pico-8 play session: hold ← + tap ❎

[t = 1 s] hold ← ~1s, tap ❎ ~2×
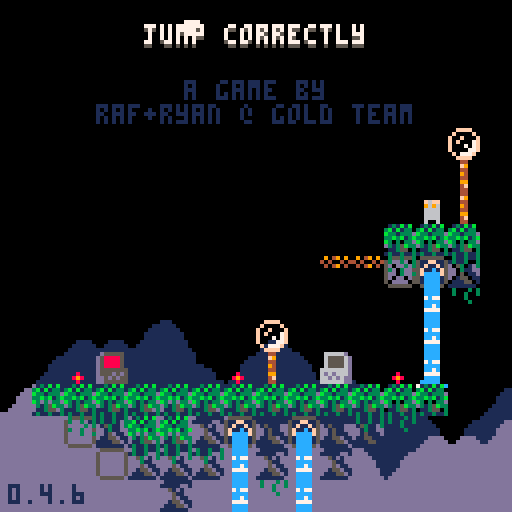
[t = 2 s] hold ← ~2s, tap ❎ ~4×
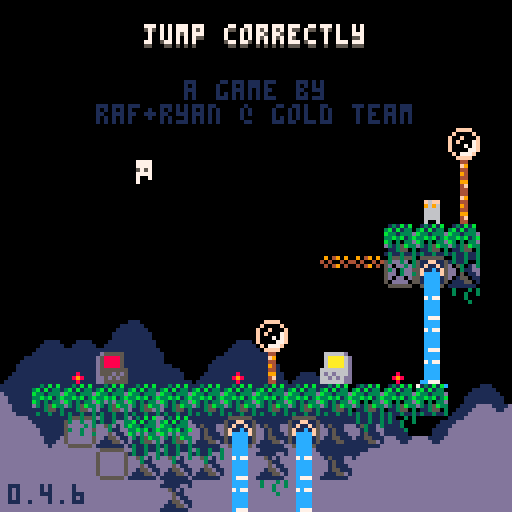
[t = 4 s] hold ← ~4s, tap ❎ ~7×
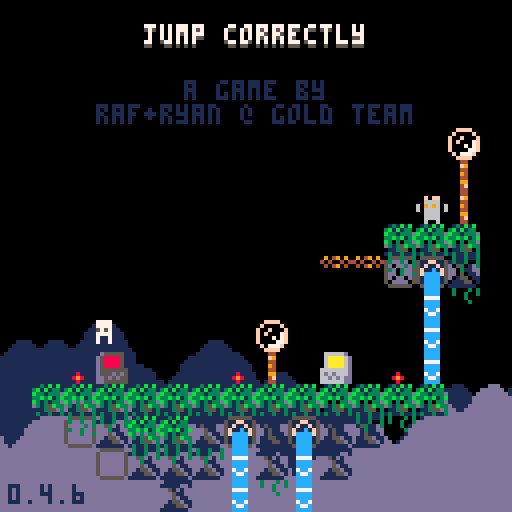
[t = 6 s] hold ← ~6s, tap ❎ ~10×
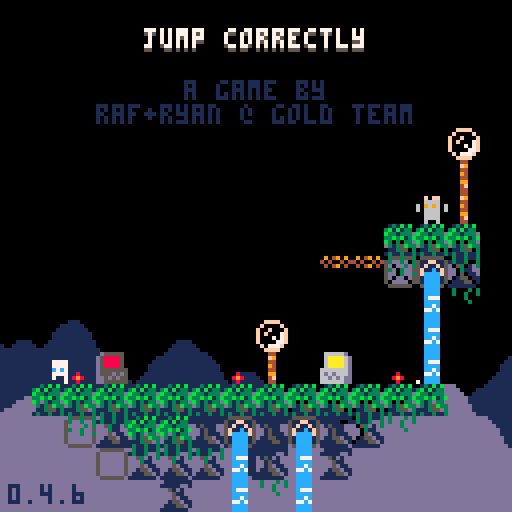
[t = 8 s] hold ← ~8s, tap ❎ ~14×
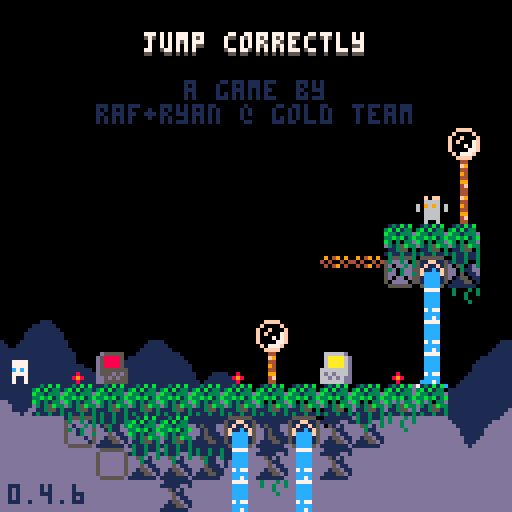

pico-8 cartridge
version 42
__lua__
-- jumper 2
-- 2025-06-24

p_win=0 //keep this
last_lvl=31

--constants and globals
p_spd=1
p_accel=0.3		 --fall accel (0.3)
p_f_max=4				 --fall spd max (4)
p_j_max=-2.5	 --jump spd max (-2.5)
p_j_t_max=5 	 --jump frames
//p_j_fre=1   	 --num free jumps
//p_w_spd=0.3 		--water fill speed

l_toucht=nil //last touch teleporter

chl=0 --checkpoint lvl
crl=0 --current lvl

-- enemy constants
ice_t_slow=70 --ice spawn time slow
ice_t_fast=30 --ice spawn time fast

cltb=0 --cloud time back
cltf=0 --cloud time front
key_cols={10,11,12,8} --keys

logo_t=0
//auto_save=1
tot_d=0
aut=0

function _init()
	printh("=====start=====")
	cartdata("gt_j2_043")
	
	mplay=false
	pp=obj(-1,-1,3,5)
	chl=dget(0)
	//chl=31
	tot_d=dget(2)
	//tot_d=100
	p_win=dget(3)
	//p_win=1
	//printh("load save 0 "..chl)
	//printh("load save 2 "..tot_d)
	//printh("load save 3 "..p_win)
	
	reset_checkpoint(0)
end

function reset_checkpoint(ll)
	//printh("reseting from checkpoint")
	uits,l_uits=-0.1,-1 --ui time slow
	uitf,l_uitf=-0.1,-1 --ui time fast
	
	tpt=0								--lvl trans time
	pvy=0  			   --vel y
	pdrx=1 			   --dir x
	pdry=0 			   --dir y
	pmt=0  			   --move time
	pjmp=0 			   --current jump
	pjp=true     --jump pressed
	pjmpt=0      --jump time
	ptank=1 		   --num water tanks (this will probably never get higher)
	pwater=0 	   --amt water
	pst=false    --show empty tank icon
	pwt=0					   --water time
	ptw=false    --touching water
	pdig=false   --is digging
	pdt=0				 	  --digging time
	pseed=0				  --seeds
	psht=false   --shooting
	ptswch=false --touching switch player
	etswch=false --touching switch any ememy
	pto=false 	 	--near old man :(
	pio=false    --interact old man
	og_text=":)" --old guy text
	ptn=false				--touching ng cpu
	pin=false				--interact ng cpu
	ptd=0    				--touching door (0 no, 1 yes, 2 yes+interact)
	pbnk=false   --did bonk
	prst=0							--restart time
	
	ogidx=0
	ogt=0
	
	dth_t=-1					--death time
	dth_e=nil				--death object
	
	if ll then
		crl=ll
	else
		crl=chl
	end
	
	if(crl!=0)save_game()
	
	if crl==0 then
		mplay=false
		music(63)// test no music
	elseif not mplay then
		mplay=true
		music(0)// test start music
	end
	
		
	init_lvl()
end

function _draw()
	cls()
	camera(cmx,cmy)
	
	draw_clouds()
	
	if logo_t<120 then
		draw_logo()
		return
	end
	
	if tpt>0 and tpt<40 then
		local t,c="computer "..crl,5
		if crl==0 then
			t="correct!"
			c=cltb%8+8
		end
		
		print(
			t,
			cmx+cen_txt(t),
			cmy+62,
			c)
			
		if flr(uits%2)==0 then
			spr(22,cmx,cmy+120)
		end
		return
	end
	
	if dth_t!=-1 then
		if dth_e and dth_e.draw then
			dth_e.draw(dth_e)
		end
		for e in all(effs)do
			if(e.isp)e.draw(e)
		end
		return
	end
	
	draw_bk()
	
	for e in all(enemies)do
		if(e.draw)e.draw(e)
	end
	
	map(0,0)
	
	if not tp_out then
		draw_player()
	end
	//printh(cmi.." "..cmj.." "..cmx.." "..cmy)
	
	draw_fg()
	
	for b in all(bullets)do
		b.draw(b)
	end
	
	
	for e in all(effs)do
		e.draw(e)
	end
	
	draw_hud()
	if aut>0 then
		for i=0,flr((30-aut)/10)do
			pset(cmx+2+i*2,cmy+126,7)
		end
	end
	
	if pio then
		draw_old_guy_prompt()
	end
end

function _update()
	l_uits,uits=uits,(uits+0.1)%30
	l_uitf,uitf=uitf,(uitf+0.2)%30
	cltb=(cltb+0.7)%136
	cltf=(cltf+1)%136
	
	if aut>0 then
		aut-=1
	end
	
	if scr_wrap and 
				flr(uits%3)==0 and
				flr(l_uits%3)!=0 then
		for i=0,16 do
			add_wrap(cmx,cmy+i*8,1)
			add_wrap(cmx+127,cmy+i*8,-1)
		end
	end
	
	if logo_t<120 then
		logo_t+=1
		if(btnp(❎))logo_t+=50
		return
	end
	
	update_clds()
	
	for e in all(effs)do
		e.update(e)
	end
	
	if dth_t>=0 then
		dth_t-=1
		//if dth_e and dth_e.update then
			//dth_e.update(dth_e)
		//end
		if(dth_t==0)reset_checkpoint(crl)
		return
	end
	
	if pio then
		update_old_guy_prompt()
		return
	end
	
	if crl==0 and 
				p_win==1 and
				flr(uitf%2)==0 and
				flr(l_uitf%2)!=0 then
		add_jump(
			rand(0,127),
			rand(0,127),
			nil,
			15)
		//local sv=
		//sfx(16,-1,rand(0,2)*6,6)
		sfx(9,-1,0,16)
	end
	
	update_lvl()
	
	if tp_out then
		update_tp_out()
	else
		for e in all(enemies)do
			if(e.update)e.update(e)
		end
	
		update_bullets()
		update_player()
	end
end

function comb(a,b)
	for k,v in pairs(b)do
		a[k]=v
	end
end

function obj(x,y,w,h,ext)
	o={x=x,y=y,w=w,h=h}
	comb(o,ext)
	return o
end

function eff(x,y,d,u,ext)
	o={x=x,y=y,draw=d,update=u}
	comb(o,ext)
	return o
end

function rand(bot,top)
	return flr(rnd((top+1)-bot))+bot
end

function draw_bb(o)
	rect(
		o.x-o.w/2,
		o.y-o.h/2,
		o.x+o.w/2,
		o.y+o.h/2,
		8)	
end

function col_bb(a,b)
	if b.w==0 or b.h==0 then
		return false
	end
	local ax=a.x-a.w/2
	local ay=a.y-a.h/2
	local bx=b.x-b.w/2
	local by=b.y-b.h/2
	
	return ax<=bx+b.w and
		ax+a.w>=bx and ay<=by+b.h and
		ay+a.h>=by
end

function test_w_wrap(a,b)
	local aa=a
	if scr_wrap then
		aa=obj(
			a.x%128+cmx,
			a.y,a.w,a.h)
	end
	if col_bb(aa,b) then
		return b
	end
	return nil
end

function on_layer(o,ox,oy,lrs,t_spk,hb_mod)
	if type(lrs)!="table" then
		lrs={lrs}
	end
	if(hb_mod==nil)hb_mod=0
	
	local a=obj(o.x+ox,o.y+oy,o.w+hb_mod,o.h+hb_mod)
	local mi=flr(a.x/8)
	local mj=flr(a.y/8)
	
	for j=min(cmj+15,mj+1),max(cmj,mj-1),-1 do
	for ii=mi-1,mi+1 do
		local i=ii%16+cmi
		for f in all(lrs) do
			local s=mget(i,j)
			if fget(s,f) then
				local h=f==1 and 4 or 8
				local b=obj(
					i*8+4,
					j*8+h/2,
					8,
					h,
					{s=s}
				)
				if test_w_wrap(a,b) then
					return b
				end
			end
		end
	end end
	
	if t_spk then
		for s in all(spks) do
			if test_w_wrap(a,s) then
				return s
			end
		end
	end
	return nil
end

function on_scr(o)
	return o.y<cmy+137 and 
								o.y>cmy-4 and
			 				o.x<cmx+137 and 
			 				o.x>cmx-4
end

function round(n)
	if n-flr(n)>=0.5 then
		return flr(n)+1
	end
	return flr(n)
end

function lerp(a,b,t)
 return a+(b-a)*t
end

function clear_map_at(x,y)
	mset(flr(x/8),flr(y/8),0)
end

function draw_logo()
	local f=min(logo_t/60,1)
	local fi=min(flr(logo_t/9),6)
	pal(10,({1,5,2,13,15,10})[fi])
	for i=1,4 do
		spr(
			124+i-1,
			cmx+60+f*8*i-4*f,
			cmy+60)
		spr(
			124-i,
			cmx+60-f*8*i+4*f,
			cmy+60)
	end
end

--[[
function toggle_auto_save(i)
	if i==1 or i==2 then
		return
	end
	auto_save=(auto_save+1)%2
	printh("set auto save ")
	printh(auto_save)
	dset(1,auto_save)
	//add sfx here
	menuitem(
		2,
		"auto save "..(auto_save==1 and "is on" or "is off"),
		toggle_auto_save
	)
end
]]--

function save_game()
	//printh("set save 0 "..chl)
	//printh("set save 2 "..tot_d)
	//printh("set save 3 "..p_win)
	dset(0,chl)
	dset(2,tot_d)
	dset(3,p_win)
	//add sfx here
	aut=30
end

function clear_save()	
	//printh("clear save 0 2 3")
	dset(0,0)
	dset(2,0)
	dset(3,0)
	tot_d=0
	chl=0
	p_win=0
end

music(0)

-->8
--player
function draw_player()
	local off=(ptswch and 2 or 0)
	
	--legs
	sspr(
		12,flr(pmt)%2*2+8,
		4,2,
		pp.x-2,pp.y+1-off,
		4,2,
		pmt<2
	)	

	--ducking
	local dt=flr(pdt/3)%2
	if dt==0 and 
				pdry==1 and 
				pvy==0 and
				not pdig then
		dt=1
	end

	--head
	if(pjmp>=1)pal(12,5)
	sspr(
		8,pdry*4+12,
		4,4,
		pp.x-2,pp.y-3+dt-off,
		4,4,
		pdrx==-1
	)
	pal()
		
	--off screen arrow
	if pp.x>cmx+128 then
		spr(13,cmx+120,pp.y-4)
	elseif pp.x<cmx-1 then
		spr(13,cmx+2,pp.y-4,1,1,true)
	end
	
	--water drops
	if ptw then
		draw_splash(pp.x-4,pp.y-5)
	end
	
	--water tank
	local ofx=3
	if(pdrx==-1)ofx=-8
	if pst then
		sspr(0,8,6,6,pp.x+ofx,pp.y-6)
	elseif pwater>0 then
		if ptw then
			--tank shadow
			sspr(
				0,8,6,6,
				pp.x+ofx+1,pp.y-5)
		end
		sspr(
			16+8*(pwater-1)+(flr(uits)%2)*4,8,
			5,5,pp.x+ofx,pp.y-6)
	end
	
	--seeds
	for i=1,pseed do
		local a=uitf/7.5+i/pseed
		local x=pp.x+cos(a)*6
		local y=pp.y+sin(a)*6
		rectfill(
			x,y,
			x+sgn(cos(a)),
			y+sgn(sin(a)),7)
	end
	
	if prst>15 then
		draw_int(
			4-flr(prst/15),
			pp.x+2,
			pp.y-2)
	end
	
	--[[
	draw_bb(
		{x=pp.x,y=pp.y+4,w=3,h=1}
	)
	]]--
end

function update_player()
	local move=false
	pdry=0
	if(btn(➡️))move,pdrx=true,1
	if(btn(⬅️))move,pdrx=true,-1
	if(btn(⬆️))pdry=-1
	if(btn(⬇️))pdry=1
	
	if move then
		pmt-=0.3
		if(pmt<0)pmt=4
		if not on_layer(pp,pdrx,0,0) then
			pp.x+=p_spd*pdrx
		end
	else
		pmt=0
		pp.x=flr(pp.x)
	end
	
	if scr_wrap then
		local wr=false
		if(pp.x<cmx-1)pp.x,wr=cmx+127,true
		if(pp.x>cmx+127)pp.x,wr=cmx,true
		if(wr)sfx(3,-1,12,14)
	end
	
	--touch enemy
	local ts=false --touch shroom
	for e in all(enemies)do
		if col_bb(pp,e) then
			if e.draw==draw_shroom then
				ts=true
				//printh(pp.x.." "..pp.y.." touch shroom")
			elseif e.can_hurt then
				//reset_checkpoint()
				kill_plr(e)
				return
			end
		end
	end
	
	--jump
	if btn(🅾️) then
		if not pjp then
			pjp=true
			--  bank,chnl,off, len
			--sfx(0,   0,   0,   0)
			if (pjmp<1 or
							flr(pwater/3)>0) then
				if pjmp>=1 and pwater>2 then
					pwater-=3
					if pwater==0 then
						pst=true
					end
				end
				pjmpt=p_j_t_max
				//pvy=p_j_max
				pjmp+=1
				add_jump(pp.x-1,pp.y)
				if not ptn then
					sfx(3,-1,0,8)
				end
			end
		end
		if pjmpt>0 then
			pvy=p_j_max
		end
		pjmpt=max(0,pjmpt-1)
	else
		pjmpt=0
		pjp=false
	end
	
	--fall
	pvy=min(p_f_max,pvy+p_accel)
	if pvy<0 then
		local b=on_layer(pp,0,pvy,0) 
		if b then
			if not pbnk then
				sfx(3,-1,8,4)
			end
			pbnk=true
			pp.y=b.y+7
			pvy=0.5 --y vel of player after bonk
		end
	else 
		local t=on_layer(
			pp,0,max(1,pvy),{0,1})
		if t!=nil and t.y-pp.y>4 then
			if pvy>p_accel then
				//printh(
				//	"landed "..(
				//		ts and "true" or "false")
				//	)
				add_landed(pp.x,pp.y+4)
				pbnk=false
				sfx(5,-1,0,10)
			end
			pp.y=(flr(pp.y/8)*8)+5
			pvy=0
			pst=false
			
			if not ts then
				pjmp=0
			end
			
			if t and t.s==76 then
				set_cld(t.x,t.y)
			end
		end
	end
	pp.y+=pvy
	
	local sq=on_layer(pp,0,0,0)
	if sq then
		//printh(sq.x.." "..sq.y)
		local o=obj(
			sq.x,sq.y,0,0,
			{
				draw=function()
					spr(sq.s,sq.x-4,sq.y-4)
				end
			})
		kill_plr(o)
	end
	
	--shoot
	if btn(❎) then
		if not pto and 
					not psht and 
					pseed>0 then
			psht=true
			pseed-=1
			sfx(6,-1,0,6)
			local dx=pdrx
			if(pdry!=0)dx=0	
			//add_get(pp.x+2,pp.y,pseed)
			add_bullet(
				pp.x+dx*5,pp.y+pdry*5,1,
				dx*4,pdry*4,false,7,true)
		end
	else
		psht=false 
	end
	
	if btn(❎) and 
				btn(⬇️) and 
				pvy==0 then
		prst+=1
		if prst==15*4 then
			kill_plr()
		end
	else
		prst=0
	end
	
	--touch water
	--note: timer doesnt
	--reset when player
	--leaves water
	ptw=false
	for w in all(waters) do
		if(col_bb(pp,w))ptw=true
	end
	if ptw then
		pwt+=0.3//p_w_spd
		if pwt>=1 then
			pwt=0
			if pwater/3<ptank then
				pwater+=1
				pst=false
				sfx(4,-1,(pwater-1)*6,6)
			end
		end
	end
	
	//printh(pov)
	
	if pp.y>cmy+136 then
		//reset_checkpoint()
		kill_plr()
		return
	end
	
	for b in all(bullets)do
		if col_bb(pp,b) then
			//reset_checkpoint()
			kill_plr(b)
			return
		end
	end
	
	--touch key
	//for k in all(l_keys)do
	for i=1,#l_keys do
		local k=l_keys[i]
		if not k.p and col_bb(pp,k) then
			k.p=true
			add(p_keys,k)
			add_b_exp(
				k.x,k.y,
				3,6,
				{key_cols[i]})
			sfx(10)
		end
	end
	
	--touch door
	//for d in all(doors)do
	if door then
		if col_bb(pp,door) then
			//ptd=true
			if btn(⬇️) or btn(⬆️) then
				local can=true
			
				//sfx(11)
				//sfx(17)
				//sfx(7,-1,4,4)
				for k in all(l_keys)do
					if k.p==false then
						can=false
					end
				end
			
				if can then
					for i=1,#l_keys do
						local k=l_keys[i]
						add_b_exp(
							k.x,
							k.y,
							2,2,
							{key_cols[i]})
						//del(p_keys,k)
					end
					if crl==last_lvl then
						crl=0
						p_win=1
						save_game()
					elseif crl==chl then
						crl+=1
					else
						crl=chl
					end
					sfx(11)
					init_tp_out()
				
					return
				elseif ptd<2 then
					sfx(7,-1,4,4)
					ptd=2
				end
			else
				ptd=1
			end
		else
			ptd=0
		end
	end
	
	--touch flower
	flwr=nil
	for f in all(flwrs)do
		if col_bb(pp,f) and pdry==1 then
			flwr=f
		end
	end
	
	if pvy!=0 or flwr==nil then
		pdig=false
		pdt=0
	else
		if pdig==false then
			pdt=10
		end
		pdig=true
		if pdt%5==0 then
			add_dig(pp.x,pp.y+4)
			sfx(8,-1,27,4)
		end
		if pdt<=0 then
			del(flwrs,flwr)
			pseed+=flwr.s
			add_get(pp.x,pp.y,"+"..flwr.s)
			sfx(14)
		end
		pdt-=1
	end
	
	-- touch teleporter
	local toucht=nil
	for tt in all(tps)do
	for i=0,1 do
		local t=tt[i+1]
		if t then
			if col_bb(pp,t) then
				//printh((i+1%2)+1)
				toucht=tt[(i+1)%2+1]
			end
		end 
	end end
	if l_toucht==nil and
				toucht!=nil then
		pp.x=toucht.x
		pp.y=toucht.y+1
		pvy*=-1
		--[[
		because of long pressing jumps,
		if the player enters this while
		holding jump before the max hold
		time, their velocity wont flip
		]]--
		add_b_exp(pp.x,pp.y,5,5,toucht.c)
		sfx(7,-1,8,24)
	end
	l_toucht=toucht
	
	-- old man
	pto=false
	if old_guy and 
				col_bb(pp,old_guy)then
		pto=true
		if btnp(❎) then
			sfx(7,-1,0,4)
			pio=true
			ogt=0
			l_ogt=-1
			if p_win==1 then
				_,__,idx=rank(tot_d)
				og_text=og_texts[99-idx]
			elseif og_texts[crl]!=nil then
				og_text=og_texts[crl]
			end
		end
	end
	
	-- touch ng cpu
	ptn=false
	if ng_cpu and
				col_bb(pp,ng_cpu)then
		ptn=true
		if btnp(❎) then
			if pin then
				clear_save()
				//kill_plr(ng_cpu)
				crl=1
				init_tp_out()
				sfx(17)
			else
				sfx(7,-1,0,4)
			end
			pin=true
		elseif btnp(🅾️) then
			sfx(7,-1,4,4)
			pin=false
		end
	else
		pin=false
	end
end

function kill_plr(o)
	tot_d+=1
	dth_e=o
	dth_t=30
	add_b_exp(
		mid(cmx,pp.x,cmx+127),
		mid(cmy,pp.y,cmy+127),
		10,10,nil,true)
		sfx(8,-1,0,27)
end

-->8
--hud/general

function draw_hud()
	print(ver,2,121,1)
	
	--[[
	// uncomment for testing
	print("lvl:"..crl+1,cmx+31,cmy+1,1)
	print("lvl:"..crl+1,cmx+30,cmy,7)
	print("dth:"..tot_d,cmx+61,cmy+1,1)
	print("dth:"..tot_d,cmx+60,cmy,7)
	]]--
	
	if crl==0 then
		title()
		
		if p_win==1 then
		 t1="times jumped"
		 t2="incorrectly: "..tot_d
		 //t2="incorrectly: "..19999
		 print(
			 t1,
			 cen_txt(t1),40,13)
		 print(
			 t2,
			 cen_txt(t2),46,13)
			
			print("rank:",49,58,7)
			//tot_d=50
			local r,c=rank()
			if c==nil then
				pal(7,(uitf%8)+8)
			elseif flr(uitf)%2==0 then
				pal(7,c)
			end
			print(r,72,58,7)
			pal()
		end	
	end
end

function cen_txt(t)
	return 64-(#t*4)/2
end

function draw_splash(x,y)
	sspr(
		16,13+flr(uitf)%3*3,
		8,3,
		x,y)	
end

clds_b={
"00000002234002000",
"00000031111631420",
"20034311111111114",
"14311111111111111"
}
clds_f={
"00000023400562000",
"20022311143111456",
"14311111111111111"
}
function draw_clouds()
	rectfill(cmx,cmy+112,cmx+128,cmy+128,1)
	draw_cloud_layer(clds_b,72,cltb)
	rectfill(cmx,cmy+120,cmx+128,cmy+128,13)
	pal(1,13)
	draw_cloud_layer(clds_f,88,cltf)
	pal()
end

function draw_cloud_layer(arr,y,t)
	for j=1,#arr do
		for i=0,16 do
			local x=i*8-t
			if(x<-8)x+=136
			spr(arr[j][i+1],cmx+x,cmy+y+j*8)
		end
	end
end

function draw_old_guy()
	local s=0
	if cltf>68 or 
				cltf<30 and cltf%12>6 then
		s=4
	end
	sspr(
		64+s,0,
		4,8,
		old_guy.x-2,old_guy.y-4,
		4,8,
		pp.x<old_guy.x)
	if cltf>68 then
		local off=old_guy.y
		if(cltf%12>6)off-=1
		line(
			old_guy.x-4,off-1,
			old_guy.x-4,off,6)
		line(
			old_guy.x+3,off-1,
			old_guy.x+3,off,6)
	end
	//draw_bb(old_guy)
end

function draw_old_guy_prompt()
	local w=92
	local h=66
	local top=cmy+(127-h)/2
	local lft=cmx+(127-w)/2
	
	rectfill(
		lft,top,
		lft+w,top+h,0)
	rect(
		lft,top,
		lft+w,top+h,7)
	
	print(sub(og_text,0,ogt),
		lft+3,top+3,7)
end

l_ogt=-1
function update_old_guy_prompt()
	if ogt<#og_text then
		ogt+=0.5
		if l_ogt!=flr(ogt) and flr(ogt)%2==0 then
			local off=rand(0,1)
			sfx(18,-1,off*3,3)
			//sfx(18,-1,0,2)
		end
		l_ogt=flr(ogt)
	end

	if btnp(🅾️) then
		pio=false
		sfx(7,-1,4,4)
	elseif btnp(❎) then
		if ogt<#og_text then
			ogt=#og_text
		else
			pio=false
			sfx(7,-1,4,4)
		end
	end
end

function draw_ng_cpu()
	if ptd>0 then
		print(
			"continue",
			door.x-15,
			door.y-20,
			7)
		draw_int("⬆️",door.x+1,door.y-2)
	end
	
	spr(7,ng_cpu.x-4,ng_cpu.y-4)
	if(not ptn)return
		
	if pin then
		print(
			"are you sure?",
			ng_cpu.x-23,
			ng_cpu.y-20,
			7)
		print(
			"no:    yes:",
			ng_cpu.x-23,
			ng_cpu.y-12,
			7)
		draw_int("🅾️",ng_cpu.x-7,ng_cpu.y-2)
		draw_int("❎",ng_cpu.x+25,ng_cpu.y-2)
	else
		print(
			"new game",
			ng_cpu.x-15,
			ng_cpu.y-20,
			7)
		draw_int("❎",ng_cpu.x,ng_cpu.y-2)
	end
end

-- draw interact
function draw_int(s,x,y,c1,c2)
	print(
		s,x-4,y-10,
		c1==nil and 5 or c1)
	print(
		s,
		x-4,
		y-(
			flr(uits)%2==0 and 11 or 10
		),
		c2==nil and 6 or c2
	)
end
-->8
--map functions

function init_lvl()
	reload(0x1000, 0x1000, 0x2000)
	waters={}
	ftns={}
	l_keys={}
	p_keys={}
	door=nil
	flwrs={}
	swchs={}
	swch_cs={}
	sw_blks={}
	clds={}
	spks={}
	tps={
		{nil,nil},
		{nil,nil}
	}
	old_guy=nil
	ng_cpu=nil
	
	sw_state=false
	sw_state_c=false
	sw_state_l=false
	scr_wrap=false
	flip_d=false
	
	bullets={}
	effs={}	
	enemies={}	
	--current map tile i,j
	cmi=crl%8*16
	cmj=flr(crl/8)*16
	--current map x,y
	cmx,cmy=cmi*8,cmj*8
	
	--debug for when no checkpoint
	pp.x,pp.y=cmx+64,cmy+64
	
	//printh("init lvl: "..crl..", "..cmi.." "..cmj)
	
	local inf_ftns={}
	
	for j=0,15 do
	for i=0,15 do
		local s=mget(cmi+i,cmj+j)
		local fl=fget(s)
		local sn=mget(cmi+i,cmj+max(j-1,0))
		local ss=mget(cmi+i,cmj+min(j+1,15))
		local sw=mget(cmi+max(i-1,0),cmj+j)
		local se=mget(cmi+min(i+1,15),cmj+j)

		local x,y=cmx+i*8,cmy+j*8
		
		if s>=93 and s<=94 then
			--fountains
			local on_t,off_t=7,0
			if(s==94)on_t,off_t=30,30
			if(s==93)add(inf_ftns,{x=x,y=y})
			add(ftns,{
				x=x,y=y,
				t=-1,on_t=on_t,off_t=off_t
			})
			mset(cmi+i,cmj+j,79)
		elseif s==109 or s==110 then
			add(sw_blks,{
				cmi+i,cmj+j,s==110
			})
		elseif fl==0 then
			-- items created in this
			-- block will clear the
			-- original map tile
			mset(cmi+i,cmj+j,0)
			
			if s==107 then
				--spikes
				local off,f=5,false
				if sn!=77 and 
							sn!=109 and
							sn!=110 and
							fget(sn,0) then
					off,f=2,true
				end
				local sp=add_enemy(
					x+4,y+off,8,4,
					draw_spike,
					nil,
					false,
					true,
					{f=f}
				)
				add(spks,sp)
			elseif s==36 or // up
										s==45 or // down
										s==46 or // right
										s==54 or // left
										s==53 then
				--circle spikes
				local u=update_c_spike
				if(s==53)u=nil
				local d={-1,0}
				if(s==36)d={0,-1}
				if(s==45)d={0,1}
				if(s==46)d={1,0}
				if(s==54)d={-1,0}
				add_enemy(
					x+4,y+4,7,7,
					draw_c_spike,
					u,
					false,
					true,
					{d=d}
				)
			elseif s==22 then
				--keys/floppy
				add(l_keys,obj(
					x+4,y+4,4,4,
					{p=false}
				))
			elseif s==23 and p_win==0 then
				--door
				door=obj(x+4,y+4,8,8)
			elseif s==24 or s==25 then
				--flower 5 seed
				add(flwrs,obj(x+4,y+4,6,8,{s=s==24 and 5 or 1}))
			elseif s==48 or s==49 then
				-- checkpoints
				//printh("cp "..x.." "..y)
				pp.x,pp.y=x+4,y+5
				add_b_exp(pp.x,pp.y,10,10)
			elseif s==50 or s==51 then
				-- slimes
				add_enemy(
					x+4,y+4,4,6,
					draw_slime,
					update_slime,
					true,
					true,
					{fast=s==51}
				)
			elseif s==52 then
				-- cacti
				add_enemy(
					x+4,y+4,7,8,
					draw_cactus,
					update_cactus,
					true,
					true,
					{t=60}
				)
			elseif s==55 or s==56 then
				-- moles
				add_enemy(
					x+4,y+4,5,6,
					draw_mole,
					update_mole,
					true,
					true,
					{j=s==56,tm=15,htm=0}
				)
			elseif s==35 then
				-- switches
				add(swchs,obj(
					x+4,y+6,7.5,3))
			elseif s==37 then
				-- switch coins
				add(swch_cs,obj(
					x+4,y+4,7,6))
			elseif s==102 or s==103 then
				-- icicles
				add_enemy(
					x+4,y-4,0,0,
					nil,
					update_ice_spwn,
					false,
					false,
					{tm=s==102 and ice_t_slow or ice_t_fast}
				)
			elseif (s>=40 and s<=44) or
										(s>=57 and s<=60) then
				-- flame spaner
				local drs={
					nil,
					{1,0},{-1,0},{0,-1},{0,1}
				}
				local spd=0.8 -- slow speed
				if s==40 then
					spd=1.8 -- tracker speed
				elseif s>45 then
					spd=1.6 -- fast speed
				end
				local e=add_enemy(
					x,y,0,0,
					draw_flame_spawn,
					update_flame_spawn,
					false,
					false,
					{
						tm=0,
						dr=s<45 and drs[s-39] or drs[s-55],
						flt=not fget(ss,0),
						spd=spd
					}
				)
				//printh(s-39)
				//printh(drs[s-39])
			elseif s==11 then
				scr_wrap=true
			elseif s==61 then
				-- mushroom
				add_enemy(
					x+4,y+4,7,6,
					draw_shroom,
					update_shroom,
					true,
					false,
					{tp=false}
				)
			elseif s==31 then
				--eye
				add_enemy(
					x+4,y+4,7,6,
					draw_eye,
					update_eye,
					false,
					false,
					{t=0}
				)
			elseif s==120 then
				flip_d=true
			elseif s>=116 and s<=119 then
				--teleporters
				local i1=ceil(abs(115-s)/2)
				local i2=(s%2)+1
				local cs={{3,11},{2,8}}
				tps[i1][i2]=obj(
					x+4,y+4,6,6,
					{c=cs[i1]}
				)
			elseif s==8 then
				old_guy=obj(
					x+4,y+4,8,8,
					{draw=draw_old_guy}
				)
			elseif s==7 then
				ng_cpu=obj(
					x+4,y+4,8,8)
			end
		end
	end end
	
	for f in all(inf_ftns)do
		local j=flr(f.y/8)
		local i=flr(f.x/8)
		
		repeat
			add(
				waters,
				obj(
					f.x+4,
					cmy+3+(j-cmj)*8,
					8,8,
					{st=f.y+5}
				)
			)
			j+=1
		until j>cmj+15 or fget(mget(i,j),0)
	end
	
	--[[
	// title test, use moles
	// to
	if crl==0 then
		local ss="jump correctly"
		printh("lvl 1")
		for i=0,#ss-1 do
			local s=ss[i+1]
			local x,y=24+i*4,20-i*2
			add_enemy(
				x+4,y+4,3,5,
				draw_title_text,
				update_mole,
				true,
				true,
				{j=true,tm=15,htm=0,s=s}
			)
		end
	end
	]]--
end

function draw_bk()
	for w in all(waters)do
		local off=0
		if w.ct and w.ct.y>w.st then
			//printh(w.ct.y-w.y)
			off=7-(w.ct.y-w.y)
		end
		sspr(
			14*8+flr(uits)%4*4,0,
			4,8-off,
			w.x-2,w.y-4)
		//end
		//draw_bb(w)
		if w.ct and off!=0 then

			draw_splash(w.ct.x-4,w.ct.y-5)
		end
		
		for e in all(enemies)do
			if col_bb(w,e) then
				sspr(
					16,13+flr(uitf)%3*3,
					8,3,
					e.x-4,e.y-5)
			end
		end
	end
	
	//for d in all(doors)do
	if door then
		if #p_keys==#l_keys and 
					uits-flr(uits)>0.5 then
			pal(5,key_cols[flr(uits)%#l_keys+1])
		end
		spr(
			23,
			door.x-4,
			door.y-4,
			1,1,
			flip_d
		)
		pal()
		//draw_bb(door)
	end
	
	if old_guy then
		draw_old_guy()
	end
	
	if ng_cpu then
		draw_ng_cpu()
	end
end

function draw_fg()
	local ft=cltf%68
	if ft>0 and ft<7 or 
				ft>14 and ft<21 then
		pal(3,7)
		pal(10,7)
		pal(14,7)
	end
	for f in all(flwrs)do
		local fx=mid(0,flr(uits)%4-1,1)
		local oy=flr(uits)%4%2
		if f.s==5 then
			sspr(
				64,13,6,3,
				f.x-3+fx,f.y+1,
				6,3,fx>0)
			sspr(
				8*8,8,6,5,f.x-3,f.y-4+oy)
		elseif f.s==1 then
			sspr(
				72,14,6,2,
				f.x-3+fx,f.y+1,
				6,3,fx>0)
			sspr(
				72,9,6,5,f.x-3,f.y-4+oy)
				
		end
		
		if not pdig and 
					col_bb(pp,f) then
			draw_int("⬇️",f.x+1,f.y-0)
		end
		//draw_bb(f)
	end
	pal()
	
	if not tp_out then
		for i=1,#l_keys do 
			local k=l_keys[i]
			pal(7,key_cols[i])
			spr(
				22,
				k.x-4,
				k.y-4+mid(
					-1.9,
					cos((uits+i)/5)*2,
					1.9
				)
			)
			pal()
			//draw_bb(k)
		end
	end
	
	for s in all(swchs)do
		sspr(24,
			sw_state and 21 or 17,
			8,3,s.x-4,s.y-1)
		//draw_bb(s)
	end
	
	for s in all(swch_cs)do
		if ptswch or etswch then
			palt(5,true)
			pal(7,13)
			pal(8,13)
			pal(11,13)
		end
		spr(sw_state and 37 or 38,
			s.x-4,s.y-4+cos(uits/6)*2)
		//draw_bb(s)
		pal()
	end
	
	for ti=1,#tps do
	for t in all(tps[ti]) do
	if t then
		//draw_bb(t)
		local d=ti<2 and 1 or -1
		for i=0,2 do
			local f=max(1,i*2)
			local a=0
			while a<1 do
				local aa=a+(cltf/(136/f))
				
				pset(
					t.x+cos(aa)*(2+i),
					t.y+sin(aa)*(2+i)*d,
					i%2==0 and t.c[2] or t.c[1]
				)
				a+=1/5
			end
		end
	end end end
	
	if pto then
		draw_int("❎",old_guy.x,old_guy.y)
	elseif old_guy!=nil and
								p_win==1 and 
								flr(uits)%2==0 then
		draw_int("!",old_guy.x+2,old_guy.y,2,8)
	end
end

function update_lvl()
	for w in all(waters)do
		w.y+=1
		local t=on_layer(w,0,0,0,false,-2)
		w.ct=t
		if w.y>cmy+136 or 
					(t!=nil and t.y>w.st and t.y-w.y<1)  then
			del(waters,w)
		end
	end
	
	for f in all(ftns)do
		f.t+=1
		if f.t<f.on_t then
			if f.t%8==0 then
				add(waters,obj(
					f.x+4,f.y+4,8,8,{st=f.y+5}
				))
			end
		elseif f.t==f.on_t+f.off_t then
			f.t=-1
		end
	end
	
	for i=1,#p_keys do
		local k=p_keys[i]
		//if k.p then
			local tx=pp.x+4*i*1.2*pdrx*-1
			local ty=pp.y-3
			k.x=lerp(k.x,tx,0.2)
			k.y=lerp(k.y,ty,0.2)
		//end
	end
	
	sw_state=sw_state_c
	ptswch=false
	etswch=false
	for s in all(swchs)do
		if col_bb(s,pp) then
			ptswch=true
			sw_state=true
		end
		
		for e in all(enemies)do
			e.tswch=false
			if e.draw!=draw_flame and 
						col_bb(s,e) then
				e.tswch=true
				etswch=true
				sw_state=true
			end
		end
	end
	
	if not ptswch and not etswch then 
	for s in all(swch_cs)do
		if col_bb(s,pp) then
			del(swch_cs,s)
			sw_state_c=not sw_state_c
			sfx(13,-1,0,16)
			local c={8,14}
			if(sw_state_c)c={11,3}
			add_b_exp(s.x,s.y,3,6,c)
		end
	end end
	
	for s in all(sw_blks)do
		if s[3]==sw_state then
			mset(s[1],s[2],sw_state and 110 or 109)
		else
			mset(s[1],s[2],111)
		end
	end
	
	if sw_state!=sw_state_l then
		sfx(12,-1,0,2)
	end
	sw_state_l=sw_state
end
-->8
--effects and bullets

function add_bullet(
	x,y,w,
	vx,vy,
	fall,
	c,
	p,
	draw)
	add(bullets,obj(
		x,y,
		w,w,{
			vx=vx,
			vy=vy,
			fall=fall,
			c=c,
			p=p,
			draw=draw and draw or draw_bullet
		}))
end

function draw_bullet(b)
		rectfill(
			b.x-b.w/2,b.y-b.h/2,
			b.x+b.w/2,b.y+b.h/2,
			b.c and b.c or 7)
		//draw_bb(b)
end

function draw_c_bullet(b)
	spr(
		26,b.x-1,b.y-1,
		1,1,
		false,
		b.vy>1
	)
	//draw_bb(b)
end

function update_bullets()
	for b in all(bullets)do
		if b.fall then
			b.vy=min(p_f_max,b.vy+p_accel)
			if b.vx>0 then
				b.vx=max(0,b.vx-0.2)
			elseif b.vx<0 then
				b.vx=min(0,b.vx+0.2)
			end		
		end
	
		b.x+=b.vx
		b.y+=b.vy
		
		if b.x<cmx or b.x>cmx+128 or
					b.y<cmy or b.y>cmy+128 then
			//add_b_exp(b.x,b.y,2,4)
			del(bullets,b)
		end
		
		local t=on_layer(b,0,0,0)
		if t!=nil and 
					(b.draw!=draw_c_bullet or 
						t.y>b.y
					)then
			if b.p and t.s==77 then
				clear_map_at(t.x,t.y)
				add_gb(t.x,t.y)
				sfx(15,-1,0,27)
			end
			add_b_exp(b.x,b.y,2,4)
			del(bullets,b)
		end	
		
		if b.p then
			for e in all(enemies)do
				local tbw=b.w
				b.w+=2
				b.h+=2
				if e.can_hit and 
							col_bb(b,e) then
					add_b_exp(b.x,b.y,2,4)
					del(bullets,b)
					del(enemies,e)
				end
				b.w,b.h=tbw,tbw
			end	
		end
	end
end

function add_b_exp(x,y,m,n,c,isp)
	for i=0,rand(m,n) do
		add(effs,eff(
			rand(x-4,x+4),rand(y-4,y+4),
			draw_jump,update_b_exp,
			{
				t=rand(10,15),
				vx=rand(-0.5,0.5),
				vy=rand(-0.5,0.5),
				c=c,
				isp=isp
			}
		))
	end
end

function update_b_exp(e)
	e.t-=1
	e.x+=e.vx
	e.y+=e.vy
	e.vx*=0.9
	e.vy*=0.9
	if(e.t==0)del(effs,e)
end

--sprinkle effect update
function update_spkl(s)
	s.dy=min(s.dy+p_accel,p_f_max)
	s.y+=s.dy
		
	if s.dx!=0 then
		s.dx-=sgn(s.dx)*0.1
	end
	s.x+=s.dx
		
	s.t-=1
	if s.y>cmy+128 or s.t==0 then
		del(effs,s)
	end
end

function add_dig(x,y)	
	for dx in all({1.2,-1.2})do
		add(effs,eff(
			x,y,draw_dig,update_spkl,
			{dx=dx,dy=-1,t=15}
		))
	end
end

function draw_dig(d)
	rectfill(d.x,d.y,d.x,d.y,15)
end

function add_gb(x,y)
	local dirs={
		{1.2,-1},
		{-1.2,-1},
		{1.2,-1.5},
		{-1.2,-1.5},
	}
	
	for dir in all(dirs)do
		add(effs,eff(
			x,y,draw_gb,update_spkl,
			{dx=dir[1],dy=dir[2],t=15,so=rand(0,3)}
		))
	end
end

function draw_gb(g)
	local sx=g.so%2*4
	local sy=flr(g.so/2)*4
	sspr(sx,16+sy,4,4,g.x,g.y)
end

function add_get(x,y,v)
	add(effs,eff(
		x-4,y-8,draw_get,update_get,
		{t=25,v=v}))
end

function draw_get(g)
	print(
		g.v,g.x,g.y,
		flr(g.t)%8+8
	)
end

function update_get(g)
	g.y-=0.6
	g.t-=1
	if g.t==0 then
		del(effs,g)
	end
end

function add_jump(x,y,c,t)
	local dirs={
		{1.2,-0.5},
		{-1.2,-0.5},
		{1.2,-1.5},
		{-1.2,-1.5},
	}
	
	for dir in all(dirs)do
		add(effs,eff(
			x,y,draw_jump,update_spkl,
			{
				dx=dir[1],
				dy=dir[2],
				t=t!=nil and t or 10,
				c=c
			}
		))
	end
end

function draw_jump(j)
	if j.c then
		pal(7,j.c[flr(j.t)%#j.c+1])
	else
		pal(7,flr(j.t)%8+8)
	end
	sspr(13,13,3,3,j.x,j.y)
	pal()
end

function add_landed(x,y)
	//printh("added landed")
	for d in all({-1,1})do
		add(effs,eff(
			x+2*d,y,draw_landed,update_landed,
			{dx=d}
		))
	end
end

function draw_landed(l)
	rectfill(
		l.x,l.y,
		l.x+1*sgn(l.dx),l.y+1,
		flr(cltf)%8+8)
end

function update_landed(l)
	l.x+=l.dx
	l.dx*=0.90
	if abs(l.dx)<0.5 then
		del(effs,l)
	end
end

function init_tp_out()
	tp_out=true
	tpt=60
	add_b_exp(pp.x,pp.y,10,10)
end

function update_tp_out()
	tpt-=1
	if tpt==0 then
		tp_out=false
		chl=crl
		reset_checkpoint()
		//init_lvl()
	end
end

function set_cld(x,y)
	local can=true
	for c in all(clds) do
		if c[1]==x and c[2]==y then
			can=false
		end
	end
	if(can)add(clds,{x,y,7})
end

function update_clds()
	for c in all(clds)do
		c[3]-=1
		if c[3]==0 then
			add_b_exp(c[1],c[2],3,6,{13,14,15})
			clear_map_at(c[1],c[2])
			del(clds,c)
			sfx(6,-1,6,15)
		end
	end
end

function add_wrap(x,y,d)
	add(effs,eff(
		x,y+rand(-2,2),
		draw_wrap,update_wrap,
		{
			dx=d*rnd()*0.2,
			dy=rnd()*0.09,
			
			t=rand(20,40),
			c=rnd({1,2,13,14})
		}
	))
end

w_cols={14,13,2,1}
function draw_wrap(w)
	//circ(
	//	w.x,
	//	w.y+sin(w.t),1*(w.t/40),2)
	pset(
		w.x,
		w.y+sin(w.t),
		w_cols[flr((w.t/40)*4)+1])
end

function update_wrap(w)
	w.t-=1
	w.x+=w.dx
	w.y-=w.dy
	if w.t==0 then
		del(effs,w)
	end
end



-->8
-- enemies

function add_enemy(x,y,w,h,d,u,hit,hurt,ext)
	e=obj(
		x,y,w,h,
		{
			draw=d,update=u,
			drx=1,vy=0,t=0,
			can_hit=hit,
			can_hurt=hurt,
			tswch=false
		}
	)
	comb(e,ext)
	add(enemies,e)
	return e
end

function update_e_general(e,lrs)
	if(lrs==nil)lrs={0,1}
	e.vy=min(p_f_max,e.vy+p_accel)
	local t=on_layer(
		e,0,max(1,e.vy),lrs,true)
	if t!=nil then
		if e.vy<0 and fget(t.s,0) then
			e.vy=0
		elseif t.y-e.y>4 then
			if e.vy>p_accel then
				// landed
			end
			e.y=flr(t.y-t.h/2)-flr(e.h/2)-1
			e.vy=0
		end
	end
	e.y+=e.vy
end

-- slimes
function draw_slime(s)
	if s.fast then
		pal(2,3)
		pal(14,11)
	end
	spr(
		50+(s.fast and uitf or uits)%2,
		s.x-4,
		s.y-3-(s.tswch and 2 or 0),
		1,1,s.drx==-1)
	//draw_bb(s)
	pal()
end

function update_slime(s)
	update_e_general(s)
	if(s.vy!=0)return
	
	if on_layer(s,s.drx,0,0,true) or
				(not s.fast and 
					not on_layer(s,s.drx*4,1,{0,1},true))then
		s.drx*=-1
	end
	
	-- speed 0.67 and 0.4
	-- dont cause sync issues
	s.x+=s.drx*(s.fast and 0.67 or 0.4)

	if s.y>cmy+136 then
		del(enemies,s)
	end
end

--moles
function draw_mole(m)
	local s=(uits)%2
	if(m.vy<0)s=0
	if(m.vy>0)s=1
	spr(
		55+s,
		m.x-4,
		m.y-4-(m.tswch and 2 or 0),
		1,1,pp.x>m.x)
	//draw_bb(m)
end

function update_mole(m)
	update_e_general(m)
	if m.j then
		if m.vy==0 and m.htm==0 then
			if m.tm==0 then
				m.tm=15
				m.htm=10
				//if m.j then
					m.vy=-3
					m.y-=1
					sfx(5,-1,10,8)
				//end
			else
				m.tm-=1
			end
		elseif m.vy>=-p_accel and
									m.vy<=p_accel then
			if m.htm>0 then
				m.vy=-p_accel
				m.htm-=1
			end
		end
	end
	
	if m.y>cmy+136 then
		del(enemies,m)
	end
end

-- spikes
function draw_spike(s)
	
	spr(
		107+flr(uits)%2,
		s.x-4,s.y-4,
		1,1,false,s.f
	)
	//draw_bb(s)
end

-- moving circle spike update
function update_c_spike(s)
	s.x+=s.d[1]
	s.y+=s.d[2]
	if s.x<=cmx or s.x>=cmx+128 or
				s.y<=cmy or s.y>=cmy+128 or
				on_layer(s,0,0,0,true) then
		s.d[1]*=-1
		s.d[2]*=-1
	end
end

-- circle spikes
function draw_c_spike(s)
	palt(0b1010000010000000)
	spr(
		53+flr(uitf)%2,
		s.x-4,s.y-4,
		1,1,pp.x<s.x
	)
	pal()
	--draw_bb(s)
end

-- cacti
function draw_cactus(c)
	spr(
		52,
		c.x-4,
		c.y-4+(uitf%2)-(c.tswch and 2 or 0),
		1,1,
		uitf%4/2>1)
	--draw_bb(c)
end

function update_cactus(c)
	update_e_general(c)
	c.t+=1
	if c.t>=60 then
		c.t=0
		add_bullet(
			c.x-2,
			c.y-1,
			3,
			-1.7, --h vel
			-2,   --v vel
			true,
			11,
			false,
			draw_c_bullet
		)
		
		add_bullet(
			c.x+2,
			c.y-1,
			3,
			1.7, --h vel
			-2,  --v vel
			true,
			11,
			false,
			draw_c_bullet
		)
		sfx(9,-1,0,16)
	end
end


function update_ice_spwn(s)
	if s.t==0 then
		s.t=s.tm
		add_enemy(
			s.x,s.y+3,7,7,
			draw_ice,
			update_ice,
			false,
			true
		)
	else
		s.t-=1
	end
end

function draw_ice(i)
	sspr(48,48,8,7,i.x-4,i.y-4)
	//draw_bb(i)
end

function update_ice(i)
	i.t+=1
	if i.t<20 then
		i.y+=0.15
	elseif i.t>30 then
		update_e_general(i,{0})
		if i.vy==0 or not on_scr(i) then
			add_gb(i.x,i.y)
			del(enemies,i)
			sfx(15,-1,10,6)
			//sfx(15,-1,16,4)
			if i==dth_e then
				dth_e=nil
			end
		end
	end
end

function draw_flame_spawn(f)
	local off=0
	//if f.flt then
		off=(f.tm/15)%1
	//end
	palt(0b0000000111000000)
	spr(
		40+max(flr(f.tm),0),
		f.x,
		f.y+sin(off)*2)
	pal()
end

function update_flame_spawn(f)
	f.tm+=0.3
	if f.tm>=5 then
		f.tm=-10
		local dr=f.dr
		if dr==nil then
			local a=atan2(
				pp.x-f.x,
				pp.y-f.y)
			dr={
				cos(a),
				sin(a),
				true}
		end
		add_enemy(
			f.x+4,f.y+3,6,6,
			draw_flame,
			update_flame,
			true,
			true,
			{
				dr=dr,
				spd=f.spd
			}
		)
	end
end

function draw_flame(f)
	if not f.dr[3] then
		pal(1,13)
		pal(12,6)
	end
	spr(
		uitf%3+57,
		f.x-4,
		f.y-4)
	//draw_bb(f)
	pal()
end

function update_flame(f)
	f.x+=f.dr[1]*f.spd
	f.y+=f.dr[2]*f.spd
	if not on_scr(f) then
		del(enemies,f)
	end
end

function draw_shroom(s)
	spr(
		s.t>0 and 63 or 61+(uits)%2,
		s.x-4,
		s.y-4-(s.tswch and 2 or 0),
		1,1,pp.x>s.x)
	//draw_bb(s)
end

function update_shroom(s)
	update_e_general(s)
	if col_bb(s,pp) then
		s.t=10
		local v,sv=1.6,1
		if(btn(⬇️))v,sv=1.1,0
		if(btn(⬆️))v,sv=2.1,2
		sfx(16,-1,sv*6,6)
		//sfx(16,-1,0,6+sv*6)
		pvy=p_j_max*v
		add_jump(pp.x-1,pp.y,{13,14})
	end
	if s.t>1 then
		s.t-=1
	elseif s.t==1 and 
								flr(uits%2)==1 and
								flr(l_uits%2)!=1 then
		s.t=0
	end
end

eye_blk_t=6
eye_blk_s=0.24
function draw_eye(e)
	local s=0
	if e.t>=-eye_blk_t then
		local pc=5
		
		if e.t<0 and flr(e.t)%2==0 then
			pc=7
		end
		
		pal(7,pc)	
		pal(9,pc)
		pal(10,0)
		pal(15,pc)
		
		s=28+mid(
			0,
			abs(10-flr(e.t)),
			3)
	else
		s=31-mid(
			0,
			abs(eye_blk_t+4+flr(e.t)),
			3)
	end
	spr(s,e.x-4,e.y-4,1,1,e.x<pp.x)
	pal()
end

function update_eye(e)
	if e.t>=0 then
		e.t+=eye_blk_s
		if(e.t>14)e.t=0
		e.can_hurt=false
		if col_bb(e,pp) then
			e.t=-1
		end
	else
		e.t-=eye_blk_s
		if e.t<=-eye_blk_t then
			e.can_hurt=true
		end
		if(e.t<-eye_blk_t-7)e.t=11
	end
end

--this is a crazy hack
function draw_title_text(t)
	print(t.s,t.x-2,t.y-3)
	//draw_bb(t)
end
-->8
-- normal mode code
// code here differs between
// modes. be careful!

ver="0.4.6"

og_texts={}
// end game s+
og_texts[99]="henlo s+"
// end game s
og_texts[98]="henlo s"
// end game a
og_texts[97]="henlo a"
// end game b
og_texts[96]="henlo b"
// end game c
og_texts[95]="henlo c"
// end game d
og_texts[94]="henlo d"

// lvl texts
og_texts[0]="bad news. one of the\ninterns spilled their\nlatte on the mainframe\nand scrambled our\nencrypted data. then\ni tripped and dropped\nall the backup files.\nmake haste and recover\nthe floppy disks!"
og_texts[2]="if you look down, you\nwill notice these\ndancing flowers.\nthey're extra tasty\nthis time of year!"
og_texts[8]="oh boy, i can't wait\nto get back to work!"
og_texts[15]="wow, incredible! it\nappears a nearby sun,\ngeomanji, has released\nparticles of solar\nwind plasma into this\nbiome. touching them\nis known to reorient\none's molecules."
og_texts[16]="these mushrooms really\nget me. they can help\nus reach high and low\nplaces!"
og_texts[21]="my forehead feels\nrather warm! luckily,\nthe source of the heat\nmay not harm you."
og_texts[28]="some jerk once\ncompared me to a\ntalking paper clip."
og_texts[31]="almost there, kid! use\nyour final resources\nwisely."


function rank()
	if(tot_d==0)return "s+",nil,0
	if(tot_d<=10)return "s",8,1
	if(tot_d<=40)return "a",9,2
	if(tot_d<=80)return "b",11,3
	if(tot_d<=120)return "c",13,4
	return "d",2
end

function title()
	local t="jump correctly"
	local off=mid(
		-2.9,
		cos((cltf%136)/136)*3,
		2.9
	)
	print(
		t,cen_txt(t),10+off,5)
	print(
		t,cen_txt(t),9+off,7)
	print("a game by",46,20,1)
	print("raf+ryan @ gold team",
		24,26,1)
end
__gfx__
000000001111111100000000000000011100000000000000000000000d555550000000000000000000000000009009000000000000008000cc7cccccc777cccc
00000000111111110000000000000111111000000000000000000000d58888500000ff0f000000000000000009009000000000000000880077c7cc7ccccc7777
00000000111111110000000000001111111100000000000000000000d5888850ff6f66660050500000000000999900000000000088888880cccc7777cccccccc
00000000111111110000000000011111111110000000001111000000d5888850696969690005000000000000090009000000000088888888cccccccc7c77cccc
00000000111111110000000000011111111110000000111111110000d5555555666666660050500000000000009000900000000088888880cccccccccccc7cc7
00000000111111110011110000111111111111000001111111111000d555d5d5666666660000000000000000000099990000000000008800ccccccccccccc77c
00000000111111110111111001111111111111000111111111111000dd5d5d55666666660000000000000000000900900000000000008000c777cccccccccccc
00000000111111111111111111111111111111101111111111111110dd555555600660060000000000000000009009000000000000000000cccc7c77cccccccc
01110000777770070777077707770777077707770000000000000000066666d0000a000000000000030000000000000000000000000000000000000000000000
100010007c7c700770007000700070007c0c70c070007770000000000655556d00aaa000000000003b3000000000000000ffff0000ffff0000ffff0000ffff00
100010007777700770007000705575007ccc7ccc7000c7c0000555000655556d0aa1aa000000000030300000000000000f9999f00f9999f00f9999f00f0000f0
110110007777700065506005655565556ccc6ccc60007070005775000655556d00aaa00000e0e0000000000000000000f999999ff999999ff077000ff077000f
011100007777000006660666066606660666066600000000005775006666666d000a0000000a00000000000000000000f999999ff799990ff7aa700ff7aa700f
00000000777700700700000c000000000000000000000700005665006d6d666d0030000000e0e0000000000000000000f799990ff7aa700ff7aa700ff7aa700f
000000007c7c077700c007000000000000000000000000000000000066d6d6dd003000000003000000000000000000000f7700f00f7700f00f7700f00f7700f0
0000000077770070700000c000000000000000000000000000000000666666dd0003000000300000000000000000000000ffff0000ffff0000ffff0000ffff00
77700000777700000c00000000000000000070080077700000777000000000007777770799999909888889098999990999999909000070000000700001000101
76070770777700007000007c0eeeded0000670880755570007555700000670007707001099090010980900108809001099090060000670000006700000010000
07677067777700000000c00000dd5d00005fdf087558557075555570006677007010110790601109901011098010160990101109005fdf00005fdf0001000000
006707677c7c0000700c00008888282277dddd687588857075bbb57006655660770110779901109999061099890160999901109877dddd6077dddd6000010000
0070000000000000000070000000000006dddd77755855707555557006650660770110779901109999061099890160999901109826dddd7706dddd7700100000
070707700000000000c000c000000000005dd5000755570007555700007766007010010790100109906001099010060990100108205dd500005dd50001000000
7607076700000000000000000333d3d0000760000077700000777000000760007010707790109089906090999010909990109088220760000007602000000000
677000770000000000000000bbbb3b33000700000000000000000000000000000107777706088888010999990109999901099998200700000007222200000000
33000033990000990000000000000000000bb0000000000088887000000000000000000000000c000000c0000000000000000600000000000000000000000000
3bbb00039aaa0009000000000002200000b33b000000700008067000004440000000000000000c000000c00000c0000000000600000dd0000000000000000000
00b000000a00000000222200002ee20000b33b0b005fdf00005fdf00049994000044400000c0c1c0000c1c0000cc000c00606d6000d99d000000000000000000
00b0bbb00a00aaa002eeee2002eeee20bbb7370b07dddd0077dddd6004797940049994000c1c11c00cc111c00cc1c0cc06d6dd600d8888d000dddd0000000000
00b0b0b00aaaa0a02eeeeee202e7e720b0b33bbb00dddd7006dddd770499994004797940c111111cc111111cc1111c1c6dddddd60d7879d00d8998d000dddd00
0000bbb00000aaa02eee7e7202eeee20b0b33b00005dd500005dd5000444444004999940c11ff11cc11ff11cc11ff11c6ddffdd60d8889d0d888888d0d8998d0
3000b0039000a00902222220002222000b3bb3b0000700000007600000500500044444400c1ff1c00c1ff1c00c1ff1c006dffd6000dddd00d788799dd788879d
330000339900009900000000000000000bb00bb00000000000070000055055000550550000cccc0000cccc0000cccc0000666600000660000dddddd0dddddddd
0555555003113113035535530131b1b000000000000000000004400000ffff00055555500911911a0a55a55a01a1a1a00ff90f90077777700904909005555550
50dddd051311300353dd3d033b1b13300000000000000000000f90000f0000f05044440519119009594494099a1a1990ffff9f997000000740400404511ff115
5d0dd0d5d05301d35d0dd3d3b331333d000000000000000000044000f00f000f54044045405a014954044949a991aaad9fff9ff9700006070404904051f11f15
5dd00dd5dd0311dd53d03dd533b3b13b000000000000000000094000f0f0007f54400445440911445940944599a9a1aa0ffffff970600007000000005f11c1f5
5dd00dd5dd05011d5dd03dd3b303033d000000000000000000044000f000707f544004454405011454409449a90909ad9ff9ff9070600007000000005fccccf5
5d0dd0d5d01550115d0dd0d5d3135b33000800000060000000099000f000077f540440454015501154044045d9194a9a09909900706660070000000051cccc15
50dddd050111550150dddd050113550300898000066600000004f0000f0777f05044440501115501504444050119440900000000700000070000000051cccc15
0555555011111110055555501311311300080000005000000004400000ffff000555555011111110055555501911911900000000077777700000000005cccc50
055555500611611676d67d7076767670000000000000000000077000007777000000000002112112021021220020202000000a0000000bbb00000bbb00000000
5066660516116006dddd777767777777000000000000000000077000077770700011110011111001111111012202011000a0a0000ccc03330eee033300000000
56066065d05601d67d7d7dc7707777c7000000000000000000047000777607070101101010510101110110112110111d0a00a00a0c0c0f440e000f4400000000
56600665dd0611dddddc07d76c7c070700000000000070000009d000776776d7011001101501110111101101112120120a0a0aa0060c01f400ee01f400000000
56600665dd05011dd07ddc06607ccc0600000000000a0000000dd000d06076670110011005050111110011011101011d0aa0a0900ccc01f40eee01f400000000
56066065d0155011dddd70d66c0c70c6000700000070700000099000d0007667010110100005501111011011d1015111a0a090a000000f4400000f4400000000
5066660501115501ddddddd667c607c60079700000636000000df0000d7d7dd700111100000055011011110100015501909a0a00555ff555555ff55500000000
055555501111111067606760676067600668660006366600000dd00007dddd000000000000000110011111100100100199a90909111111111111111100000000
0555555009ff9ff90fffff5f0fffff9f0000000000300300000766dc000766dc00000000030003030000000000000000000000000e8888e003bbbb3005055050
50ffff05f9ff900959ff9dfff99ff9f90000000000b03b00706766dc706766dc0000000003003003000001000060000000000060e000000e3000000350000005
5f0ff0f5f9f90ff9fffff9f99ffff9990000000000033303766766dc766766dc000099800000300000001110006000000000006080088008b000000b00000000
5ff00ff5ff99fff9f9ff9ff5ff99fff9000000000300b30b07c076c007c076c008098999000003000000010005d000600060056080888808b0bbbb0b50000005
5ff00ff5df090ffdfdff9ff9f99f09ff40000400b3303330070076c0070076c088800500000000000000010005d60060006005d680888808b0bbbb0b50000005
5f0ff0f5d0155ff1fd0fd0f5ff9950f90400400033b03300000077c0000077c005000600000000000100010055d605d005605dd680088008b000000b00000000
50ffff050111550150dddd0509ff55f100440400b3303b0000000700000007000060006000000000010001005dd605d605d65dd6e000000e3000000350000005
055555501111111005555550191191900040000033b03300ee0000008800000006000060000000000100010000000000000000000e8888e003bbbb3005055050
011111110e11e11e0e55e55e0e12e21e33000033bb0000bb220000228800008800aaaaa000aaaaa000aaa0000aaaaa00aaaaaaaaaaaaaaaa00aaaaa00aaaaaa0
111110011211200e5edd2d0ee2e12e2e3bbb0003b333000b28880002822200080aaaaaaa0aaaaaaa00aaa0000aaaaaa0aaaaaaaaaaaaaaaa0aaaaaa0aaaaaaaa
d05101ddd05e01d25d0dd2de20eee22200b0bbb0003033300080888000202220aaa000aaaaa00aaa0aaaa0000aa00aaa000aaa000aa000000aa00aa0aaaaaaaa
dd0511ddd20211dd52d02dd5dd2e222e00b0b0b0003030300080808000202020aa000000aa0000aa0aaa0000aaa000aa00aaaa00aaaaaa00aaa00aa0aa0aa0aa
dd05011dd202011d5dd02dd2de25eeed00b0bbb0003033000080888000202200aa00aaaaaa0000aa0aaa0000aaa000aa00aaa000aaaaaa00aa000aaaaa0aa0aa
d0155011d21550115d0dd0d5d02550ee0000b0b0000030300000808000002020aaa000aaaaa00aaaaaaa0000aa000aaa0aaaa000aa00000aaaaaaaaaa00000aa
011155010211550150dddd050111550e3000b0b3b000333b2000808280002228aaaaaaa0aaaaaaa0aaaaaaaaaaaaaaa00aaa0000aaaaaaaaa0000aaaa00000aa
1111111011111110055555501121111033000033bb0000bb22000022880000880aaaaa000aaaaa00aaaaaaaaaaaaa0000aaa0000aaaaaaaaa0000aaaa00000aa
00000000000000000086860000000000001717171717378600000000171727170017271717170000001700000000373717171717170000d31727171717373737
172717171700000000000017271717179595a595959585a5959595a595959595959595a59595a595959595959595a595959595a595959595a59595959595a595
00000000000000000037373737860000001717271717173700006100b6b6b61700b6b6b6b6b600000017000000002717177727b6170000d627d3274717171717
000000271700740000000017000000009500000000b20000b2619595859595a59500000000718700959595a59595958595000000a300000000009595a5959585
0000000000000000371717171737000000b6b6b6b6b6001700000000000000270000000000000000002700000091171727002752170000e627d6270017172717
0000000017836400000000270000000095007400b5b5b5b5b5b5959595a59595950000c2c2b5b5008595959595959595a5610000a3007400000000959585a595
00000000000000001727171727170000000000000000001700000000860000170000000000000000001700000037b6171700b600270000002700270000001717
00730000174764860000731700000000a500640000950000000095a5959595959513000000959500955200d40000959595d4b5b5b5006400000000a595a59595
740000000000000000172727170000000000000000000027000000002737d317000000000000000000170000b617711717000000176100000000000000000027
00c40000173737370037e41700b6c4009500b50000b60000000000959595a58595b5b500b59595e495b5b5b500740095950000a59500640000009195a59595a5
648700000000000000b6b6b6b60000000000d3d3d3000017000000000017e42700b6000091000000730000003723e42727000000170000000000000000000017
00b60073271717000017000000370000850000000000000000a200000000a29595959500009585b26100009500640095a500009595b5b5d4d4b5b59500009595
6471860000000000000000000000000000003737370000b6000000000017d3170037b6d3370000003737000017e4e41717d3d3d317000000000000d300711317
002700c4171700000017c400001700009500b5000000b50000a200000000a295959595b5009595b5b5b5009500b5b59595009195859595b3b39595950091a595
373737000000000000000000000000000000002717000000000000000027e417611717171700830027170000270000171737373737000000b6b6b637b6373737
000000001717837400170000732700009500a5000000950000a200b60000a29595a595000095a595959500d6000000959500b5959595a5d4b595a58500b59595
17171700000000008600d3d3000061000000000017000000000000000017d317002700000000e400001700001700002717171717170000003737371717172717
0000c4001727006486000000c4170000850000b5000095b50000b5a5b5b5009595859500b5959595a595b5b5b5b500959500710000a59500009595950000a395
172700000000003737b63737b6272700d30000001700d3d3d30000000017d4170000000000860000001700d30086001717271727170000001717175727671717
0000b6b61717d43737b6b6b6b617810095006195000000000000000000000095a59595000000959100000000950000a595b5b500000095b5e4859595b5b500a5
17000000000000171717171717270000270000000053373737000000000000000000008300272700000000373737d31717172717000000001727170027001717
e4b6373717170017172717171717e4e49500b59500000000000000000000b595959595b5000095b50000000095b50095a5959500000095950000000000000095
0000000000000000173737371700000000000000000017171700000000000000000000d4000000000000000000171717520000000074003737171700b6001727
00371717271700172717172717000000a59200000000920000000074000000a5959500000000950000000000000000959595a5e4000095a5b500740000b5b595
00000000000000000017171717000000000000000000002717007400008600000000373700000074000000000000172700000000006486000017270000002717
0017000000270000000000000000000095920000000092b5b500006400b50095a50000007400950000e4e40000e4e495959395000000000000006400a600a395
80130000d3d3d30000271717000000000000d3008613711717916400003737000000271700861364000083910000000083d3d3d3373737000000170000001717
00270000832700000000000000000000959200000000929595a60064a600a6a5950000916400d400a6000000a600009595a595e40000000000b5b5b5b50000a5
3737370037373700000000000000000000002700272737373737370000172700000017000037373700373737370000002727272717170000000017d3d3d31717
d31761005717d300000000867113860095801371a6b5b595a5b5b5b5b5b5b595a500b5b5b5b5b5b5b50000b5b50000a59595a50000a613a6000000a595000095
17271700271717000000000000000000000000000000171717271700001700000000000000171717001727171700000000000000270000000000373737373737
273737373737270000000037373737b095b5b5b5b595959595a595a59595959595009585959595a595b2b29595b2009595950000b5b5b5b5b500000095000095
95a5d5959595a59595a5959595959595959595a595959585959595a5959595a5000074000000009400000000b4b4b4b4b0000000b4b4b40000000000000000a4
c500b4b4b4b4b4000000a49494949494b4b4b4c500740000000000949484949494a494000000949494a4949494949494b4b4b40000e600172717731576252525
9595009595a5959100005795958561959595000000959595950000000095a585000064c50000009400000000849400000000000094a4000000000000000000a4
b40000849494a4000000a4a4947794a494a494b4b464c500000000946794b4b4b4b4b4000000a467949494a4d59457949494a40000e600171717d41500000000
a5000000619595b5b5b5b595959500958500000000009595a50000000000959500b4b4b40061009400f10000a4000000007400009400000023000000000000a4
94000000a467940000009494f1f1f1a494949494b4b4b400000000940094a494849494000000e60000d60094000000a484f1f1f1f1b600d60000001500000061
9500000000a29595b3b3b395a59500a5a574006100008595956100b2000095a50000a494000000b600a4007494000000006413c594000000f1f1f10000000000
a40000c5f1f19400000094a4e4a46194b6c50033d4009400000000a400f100a494a494000000e691c5d671a400f1f19495e4a4a4a48400d6d300001500000000
95000000a695a595959595959595c4a595640000000095a595b5b5b50074959500000094f100f1f1f1a400649461000000b4d4b4b4007400b4b4b40000000000
940000b4b4b4946100008494f1f1f194b4b4b4e4b40094000000009400a400a4944794000000b4b4b4b4b49400b4b494956153a300000053d400325300000000
850000b5b59595958595870093950095a56400000000000000000000006495a5000000b4b4b6b4b4b4b4f1b4b400000000940094948164009494a4000000f1f1
94f100000094a400000094a49494a49494130091940000f10000719400a4f1940000d6000000849494949494f10094a495e400000000003700373700e4e40000
950000959595a595959571009395009595b5b5000000000000000000b5b59595000000009494a49400f1f194a4f100000094f1f194b4b400a494b4b40000b4b4
9484000000009400f100a40000000000b4b4b4b4b40000a40000e494f100e4940000d600730094a4940000a4a4009494a5000083000000170000170075000000
95000095a5a295959595b5b59395779595000000000000130000000000009595000000000084949400b4b4b494840000b69484d4949494b694948494b6b6a494
94d574000000a4008400a40000740000940000d4e60000a400000084b400009400e4e4b653b6009494910000a400948495740000830000170000000565000000
a500000095959547000000c30095b595958200e4e40000b50000e4e4008295a500000000000000a400f1f19494f10000b4b4f1f1a48494a49494b4b4b4b4b4b4
a4d66400000094f1f1f10000006471c5947400a4a4a4a4a400470094940000a4830000a4d4a4000094b40000a400949495640000868300276100000065d40000
9500000000a595000000740000959595a5000000000000000000000000009595000000000000000000b4f194948400009494d4b49400000094a4000000d49494
a4136400008094b4b4b4000000b4b4b494640000000000a4b6b6b6a494005794c40000a432a40000000000f1f1f1a49495b5b5373737e6170000000035350000
950000000095950000a66400009595a595000000e4e4000000e4e4000000859500000000000000000094f1f1c500f100f1f1f19494005200008400b4b4f1f1f1
94b4b400e4e4a4949494e6e6e694009494b4b400000000b4b4b4b49494b6b69400000000e4000000000000b4b4b494943487000017174717b600000000430061
9500000000a2950000b5b5d50095959595000000000000000000000000009595870000000000f1f10094b4e4b4b4b400b4b4b49494e4840000a4009494b4b4b4
94a40000000000000000e4e4e4945294a4949400000091949484949494b4b4b400e600000000000074000094949477941400740000d5343434000000000600c4
95130000a6000000009595d400679595a500e4e4000000007400b5e4e4d495a57113c5f10000b4b40000f1f10094a400f1000000a4d4000000a400d6000000f1
9400000000b4b40000000000009452a49494940084e4b4b4b494a4947794a400000000f1f1f183006400009473a400000471641380819696240000d446005600
95b500b5b5b500000095a5b5b5b59595959100a600000000640095a600006195b4b4b4b4000094940000b4b400009400b4330000b4b40000000033d6008700b4
0000000000a4940000000000009400949484005300d400000094949400940000000000b4b4b4b40064000084d453610014e43434343400009600003636363600
a5950095a5950000009595959595958595b5b5b5b500a67164a695b5b5b5b5a59494a4000000a494000094840000000094c50061a494f1f1f1f1f1a4c571c594
00000047009484000000000000a45794940000b4b4b4b4b432a491e6f1d6610000130094949400c56491009432a4c40014001424149600000023440000262600
959500a59500000000959595a5959595a595859595b5b5b5b5b5959595a5959594840000000094940000a4000000000094b4b4b494a4b4b4b4b4b4b4b4b4b494
00000000009400000000000000940094000000009494a494b4b4b4b4b4b4b400008400a4940000b4b4b400949494000007571414960000000034343400160000
__gff__
0000000000000000000000000000808000000000000000000000000000000000000000000000000000000000000000000000000000000000000000000000000001010101808080800101010102010201010101018080808001010101800101000101010180800000808080000001010001010101000000000000000000000000
0000000000000000000000000000000000000000000000000000000000000000000000000000000000000000000000000000000000000000000000000000000000000000000000000000000000000000000000000000000000000000000000000000000000000000000000000000000000000000000000000000000000000000
__map__
000000000000000000000000000000004400000000004141415d414241410000000000000000414241410000004170417041000000434343434300000000000041000000000041334170417041000000410000000000000070000000000041700000000000000000000000000000000000000000000000000000000000000000
00000000000031000000000000000000434300000000004141004141696900004443430000007041690000000070414241420000006941417041000000000000410000000000416d44006e0069000000700000000000000041780000000040410000000000000000000000000000000000000000000000000000000000000000
000000000000000000000000000000004141470016000069410042000000000043434100000042000000000000705d417041000000005d5d414000000000000070160000000070434343430000000000410000000016000070170000000041410000000000000000000000000000000000001600000000000000000000000000
0000000000000000000000000000000042414600000000007000000000000000424141001600420000000047006900694141180000000000694100320000000041000000420042414141410000000000420032000043000041421833440075410000000000000000000000000016000000000000000000000000003400340000
00000000000000000000000000004700414143004400000041000000000000004343430000004200000000460000000040414343000000000043434d430043004200003342004143434370000000000070334d004542000041434343434341420000000000000000000000000000000000000000000000000064004e004e0000
00000000000000000000000000004600704141434343000000434300000000004170410000006900320000461744000070321642004700000070691642324200414e4e4e000041414241700000004700414d4242424200006900696940414141000000000034000000000000003400000000004c00004c000063630000340000
00000000000000000000000000084600694041704169004700696900320000004341410000470000424200434343000041414d420046000000410042424e42007000000000006d6900006e0000004600410069690069000000004400417041700000004e4e604e4e0000004e4e4e4e4e0000004c00006b6b6b62610000630000
000000000000000000000000434343000000006900000046000000004e4e4e0041424133004644004269004041690000417044000046000000410042004d69006900004200006d0000006e000017460041434343000000000043434d41414141000000641634177800000000000000000000004c006b63636360621965620000
000000000000000000004e4e425d41000000000000000046324400000000000041414343434343434300000069000000434343434343000000410000004d0000000000690000430000004300434343000032694d000042000069403316444170000000636363636300000000006000000000006b6b6362626261626363630000
00000000000000000000000000006900000000000000434343430000004200004170417042416900690000000000004541784d00694100000069004500000000000047000000410000004123417040000043434d0000690000004343434341700000000000000000000000000000650000006363636260620000006262610000
00000000000000004700000000000000007800000000414169000000000000004169000069000000000000000000434341174d0000410000000000434300000000314644000070004200704e704141000032004d0000000000006900690041420000000000000000000000000063630000000000000000000000005d61620000
00004407000000444600170044000000451731440000416900470000004200006900000000000000000000000000414142434300000000004700006941000000004343430000003340004100414269000043434d0000000000000000000041700031650000000000000000006400000000000000000000000000000078000000
004343434343434343434343434300004343434300000000004600003200000000000819000000470000443100005d41704169000000000046000000690000000041704343434e4e0000000069700000007041000044310000000000000041410063630000000000000000006363000064310000000000000000006517000000
000042414343705d705d7041690000004170424100000000454600004343430000434343430032460000434300004d704100000044310000464400000000000000694241417000190000004400410000004169000043434300420033440074410061616400340065003464006100000063630000000000000000636363000000
00000040414141007000700000000000704170000000004343430000414241000041424169004343430069434343434169000000434300004343000000000000000000690040004343000043006900000000000000417041004343434343414100006363636363636363630000000000626200004c4c004c4c00006062000000
0000000000700000690000000000000041706900000000694170000000417000000000000000704170000069694141420000000070410000417000000000000000000000000000417000004100000000000000000069410000006969414270700000000061616062616200000000000061000000000000000000000000000000
6261626261606262000000000000000000000000000000006162326363636300626262610000000062606162006363635252525252525353535252515151515151515151515151515152525252525252525252525252525353535151515151515151515151515167525252525252525252525252525251515151515151515151
6162625e626261623400000034000000000000000000000062616d6261000000626363630000000063636362346261625266666652525252000000666666005151000000175151515252520000000000526666005252525151515100000067515151515100000000000000000052535300525252000066515151665151515167
62620000000000354d00000060000065000000340000000061620062620000006262616200000000616262614d6260615200000052535378005700000000005151000053535351525252000000322355520000005253535353510000000000515166666600000000000000000052525200525252000000515151005151515100
000000000000006300000000000000630025644e0000000060616e00000000006363636200000000626162623461626252160000525252175456000000000051510000000000006766000000005353535216000052525151515100000054005151000000000000000000325416525252004d176d0000006d0000005125515116
0008000000006462230000000000006200636363636b6e0062610000000016006062756200000000350000004d6274615200000000525252525200005050005353006e000000000000000000000000525353530052526700006700005353005151000057000000500000535353525252535353530000006d0000005100675153
636300000063636363000000000000600000616261630000616200000000000062620061004c00006000000000626d625200540000000066666600005016555151000000000055005400000000001652525252005d52000000005700515100515177005600536b506b6b525266666652006666660000196d00000051004d0000
62000000006261626000000064001962000000000062004c00000000320035006200166200000000350000004d0000005253535300005700000000505353535151006d00000053535353000000000052525252004d52000000005600515100515100555600535353535352000000005200000000570053530000005151000000
000000000061620000000000634e63630000000000600000000000004e4e4e006200636200004c006000000000004c0052525252000056005500000051515151510000000000005252520000000000525200660000005400000056195100005153535353535151515100000057000052000054005600665200004e5151005400
00004c000062000000006e00621600620000000000626d004c000000646500646200606200000000350000004d000019535352526b5353535353000051515151510000006e00000052526b00006e6e5352000000535353536b535353510050515166666678000000500000005600765200535353530000520000005151535300
000000000061000000006b00614e4e6200340025006100000000340063636363620000620000004c6000000000000063525252525252525252000000515353535300000000000000525250000000005252004d00665252665151515151006651510000001700000050000000565500526b5252525200005200004e515151516b
00000000006200004c00630062000061004e4e4e0062006e006d6d00006261603418006100000000000000004d000000535353525252666600000050515151515100570000006d00525250000000005252004d00000000000000000051500051510000005353000053536d6d5353535353000052670050520000005151515153
000000004c0000000000620000006d61000000340062000000000000006e00616363006200004c000000000000006d0052525252520000000054000000675151510056000000000000006b000000005252000000000000000000570051660051510000556e00000052520000006e3152000008520000005200004e5151000000
00000000007800000000620000000000004e4e4e00000000006e6e00006e17621731640000000000000000002300000000000066660000535353000057005151510056006e000000534e00000000005252000000530000530000561951005051510053535300000052520000005353520000535300004e520019005151005700
653164000017190000006100006d6d000000656400006431000000000063636363636300004c0000006e6e0063000000003155000000005252000000560016515131560000000000520000000000005252315400520000520000535351001751510025500000000052000000000052520000314d000000520053005151195600
6363630000636300006d6200000000000063636300006363000000000061626262620000000000000000000062000000535353535353005252000053535353535353530000000000526d00006e6b6b52535353005200005200000051515353535353530000007400520000750000525200535353530000520051000051535300
626200000062600000006100000000000060626200006261000000000062606178000000000000000000000061000000535352525200005200000000005151515151510000000000520000000053535352520000520000520000000051515151515100000000000052000000000000520b525252000000520051000051515100
